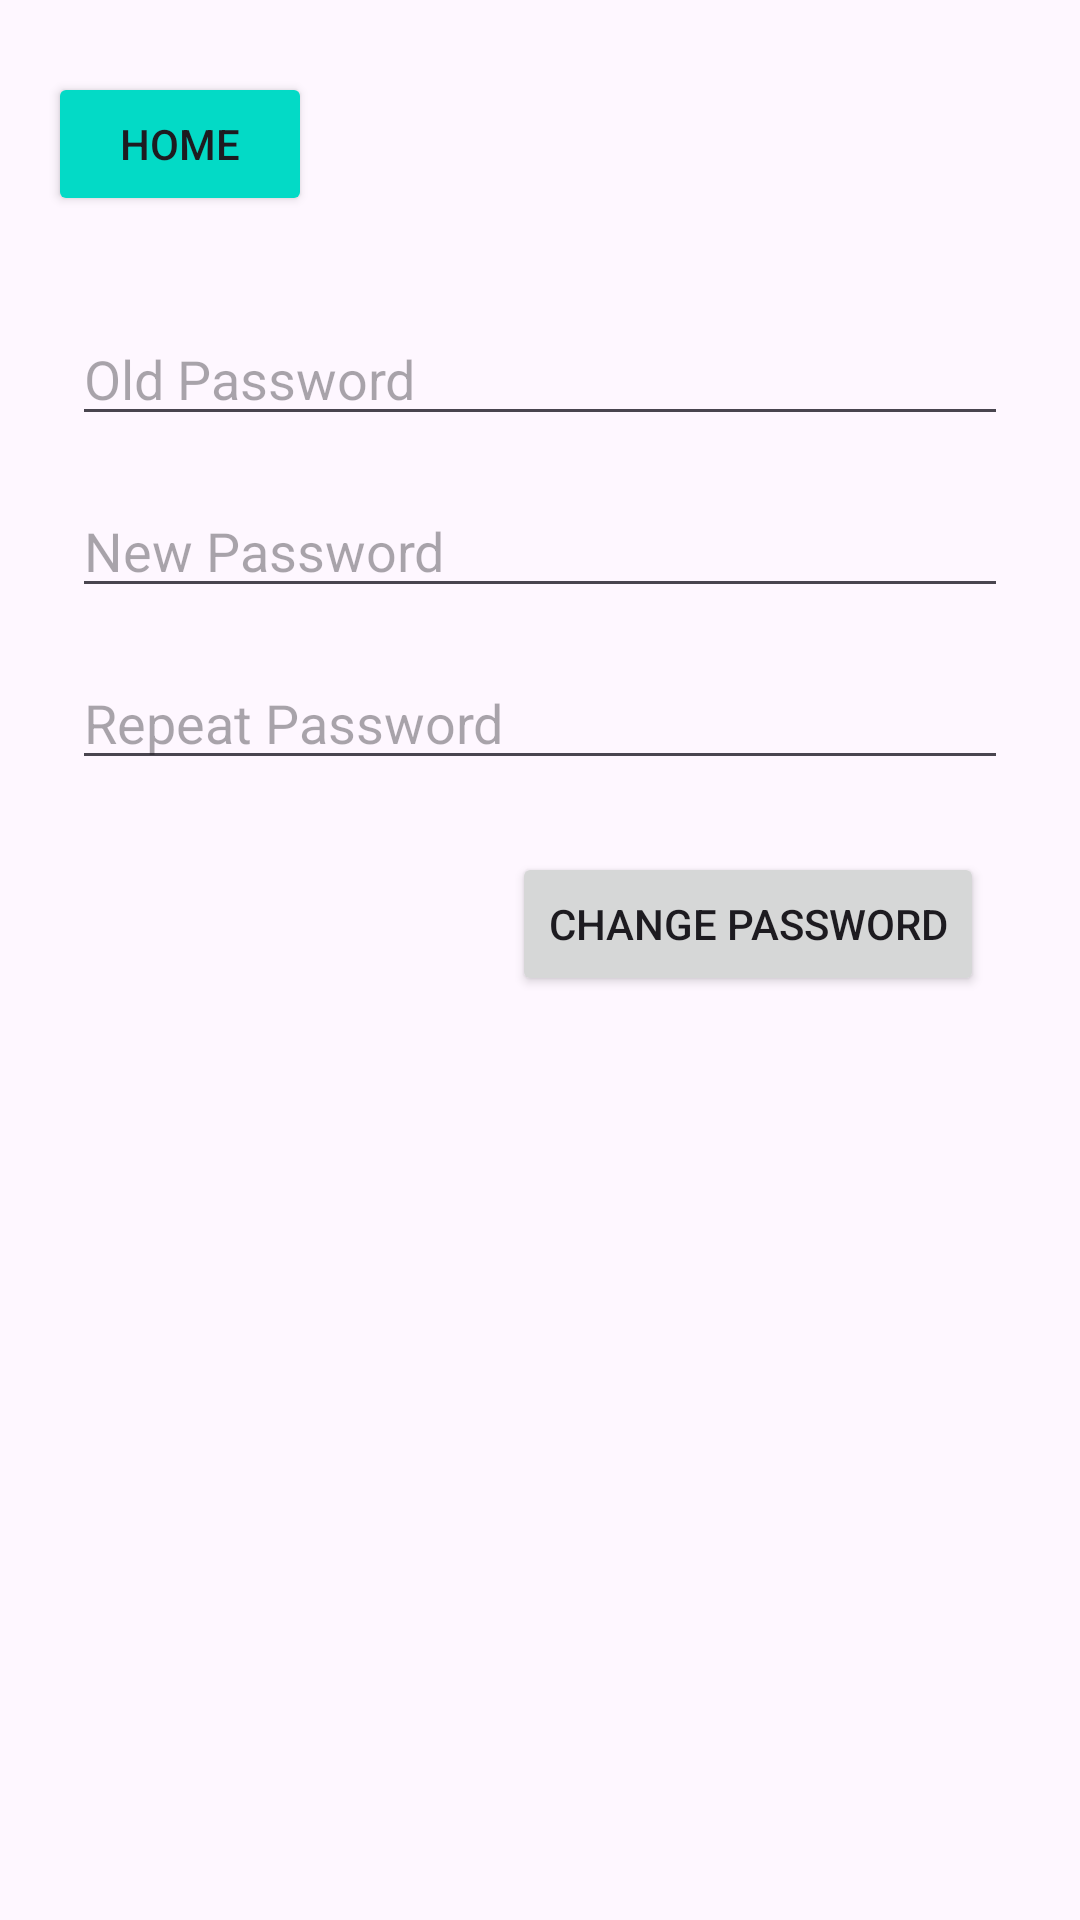

This screen was rendered from an Android layout file. Write that file and the resources it references.
<!-- AndroidManifest.xml: application theme Theme.HealingYuk -->
<!-- res/layout/activity_change_password.xml -->
<?xml version="1.0" encoding="utf-8"?>
<androidx.constraintlayout.widget.ConstraintLayout xmlns:android="http://schemas.android.com/apk/res/android"
    xmlns:app="http://schemas.android.com/apk/res-auto"
    xmlns:tools="http://schemas.android.com/tools"
    android:id="@+id/main"
    android:layout_width="match_parent"
    android:layout_height="match_parent"
    tools:context=".ChangePasswordActivity">

    <Button
        android:id="@+id/btnBack"
        android:layout_width="wrap_content"
        android:layout_height="wrap_content"
        android:layout_marginStart="16dp"
        android:layout_marginTop="24dp"
        android:backgroundTint="@color/my_custom_secondary"
        android:text="Home"
        app:icon="@drawable/baseline_arrow_back_24"
        app:layout_constraintStart_toStartOf="parent"
        app:layout_constraintTop_toTopOf="parent" />

    <EditText
        android:id="@+id/txtOld"
        android:layout_width="0dp"
        android:layout_height="wrap_content"
        android:layout_marginStart="24dp"
        android:layout_marginTop="32dp"
        android:layout_marginEnd="24dp"
        android:ems="10"
        android:hint="Old Password"
        android:inputType="text"
        app:layout_constraintEnd_toEndOf="parent"
        app:layout_constraintStart_toStartOf="parent"
        app:layout_constraintTop_toBottomOf="@+id/btnBack" />

    <EditText
        android:id="@+id/txtNew"
        android:layout_width="0dp"
        android:layout_height="wrap_content"
        android:layout_marginStart="24dp"
        android:layout_marginTop="16dp"
        android:layout_marginEnd="24dp"
        android:ems="10"
        android:hint="New Password"
        android:inputType="text"
        app:layout_constraintEnd_toEndOf="parent"
        app:layout_constraintHorizontal_bias="0.0"
        app:layout_constraintStart_toStartOf="parent"
        app:layout_constraintTop_toBottomOf="@+id/txtOld" />

    <EditText
        android:id="@+id/txtRepeat"
        android:layout_width="0dp"
        android:layout_height="wrap_content"
        android:layout_marginStart="24dp"
        android:layout_marginTop="16dp"
        android:layout_marginEnd="24dp"
        android:ems="10"
        android:hint="Repeat Password"
        android:inputType="text"
        app:layout_constraintEnd_toEndOf="parent"
        app:layout_constraintHorizontal_bias="1.0"
        app:layout_constraintStart_toStartOf="parent"
        app:layout_constraintTop_toBottomOf="@+id/txtNew" />

    <Button
        android:id="@+id/btnChange"
        android:layout_width="wrap_content"
        android:layout_height="wrap_content"
        android:layout_marginTop="24dp"
        android:layout_marginEnd="32dp"
        android:text="Change Password"
        app:layout_constraintEnd_toEndOf="parent"
        app:layout_constraintTop_toBottomOf="@+id/txtRepeat" />
</androidx.constraintlayout.widget.ConstraintLayout>
<!-- resources referenced by this layout -->
<resources>
  <color name="my_custom_secondary">#03DAC6</color>
  <style name="Theme.HealingYuk" parent="Theme.Material3.DayNight.NoActionBar">
          <item name="colorPrimary">@color/my_custom_primary</item>
          <item name="colorPrimaryVariant">@color/my_custom_primary_variant</item>
          <item name="colorOnPrimary">@color/my_custom_on_primary</item>
  
          <item name="colorSecondary">@color/my_custom_secondary</item>
          <item name="colorSecondaryVariant">@color/my_custom_secondary_variant</item>
          <item name="colorOnSecondary">@color/my_custom_on_secondary</item>
  
          <item name="android:statusBarColor">?attr/colorPrimaryVariant</item>
      </style>
  <color name="my_custom_primary">#6200EE</color>
  <color name="my_custom_primary_variant">#3700B3</color>
  <color name="my_custom_on_primary">#FFFFFF</color>
  <color name="my_custom_secondary_variant">#018786</color>
  <color name="my_custom_on_secondary">#000000</color>
</resources>
